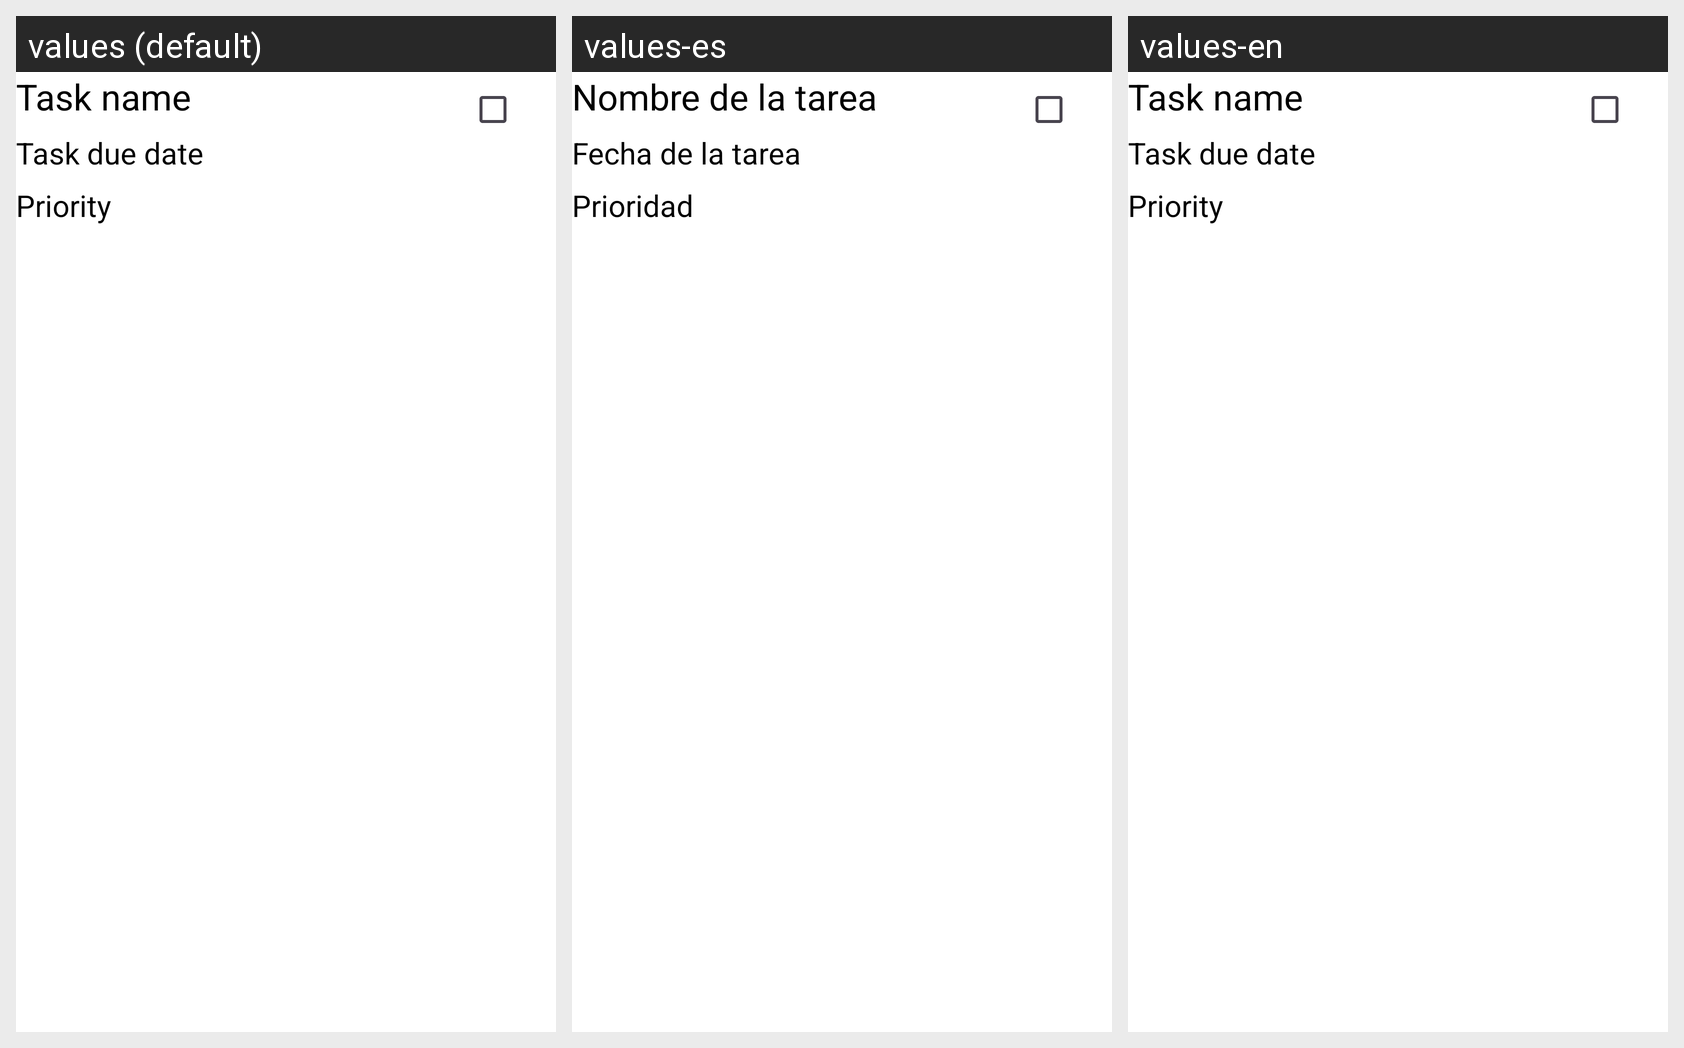

Translations of the strings shown on this Android screen, per locale in the grid:
Android screen res/layout/task_rv.xml rendered under 3 locales, left to right: values (default), values-es, values-en. Device: Nexus 5 (rendered at 1080×1920; each locale shown at half size, 540×960, under a caption strip naming it); theme Theme.TodoApp.
Strings drawn on this screen, with the default value and each locale's value (text and hints the layout hard-codes appear in the picture but are not listed):

Task_name
  values: Task name
  values-es: Nombre de la tarea
  values-en: Task name

Task_due_date
  values: Task due date
  values-es: Fecha de la tarea
  values-en: Task due date

Priority
  values: Priority
  values-es: Prioridad
  values-en: Priority
